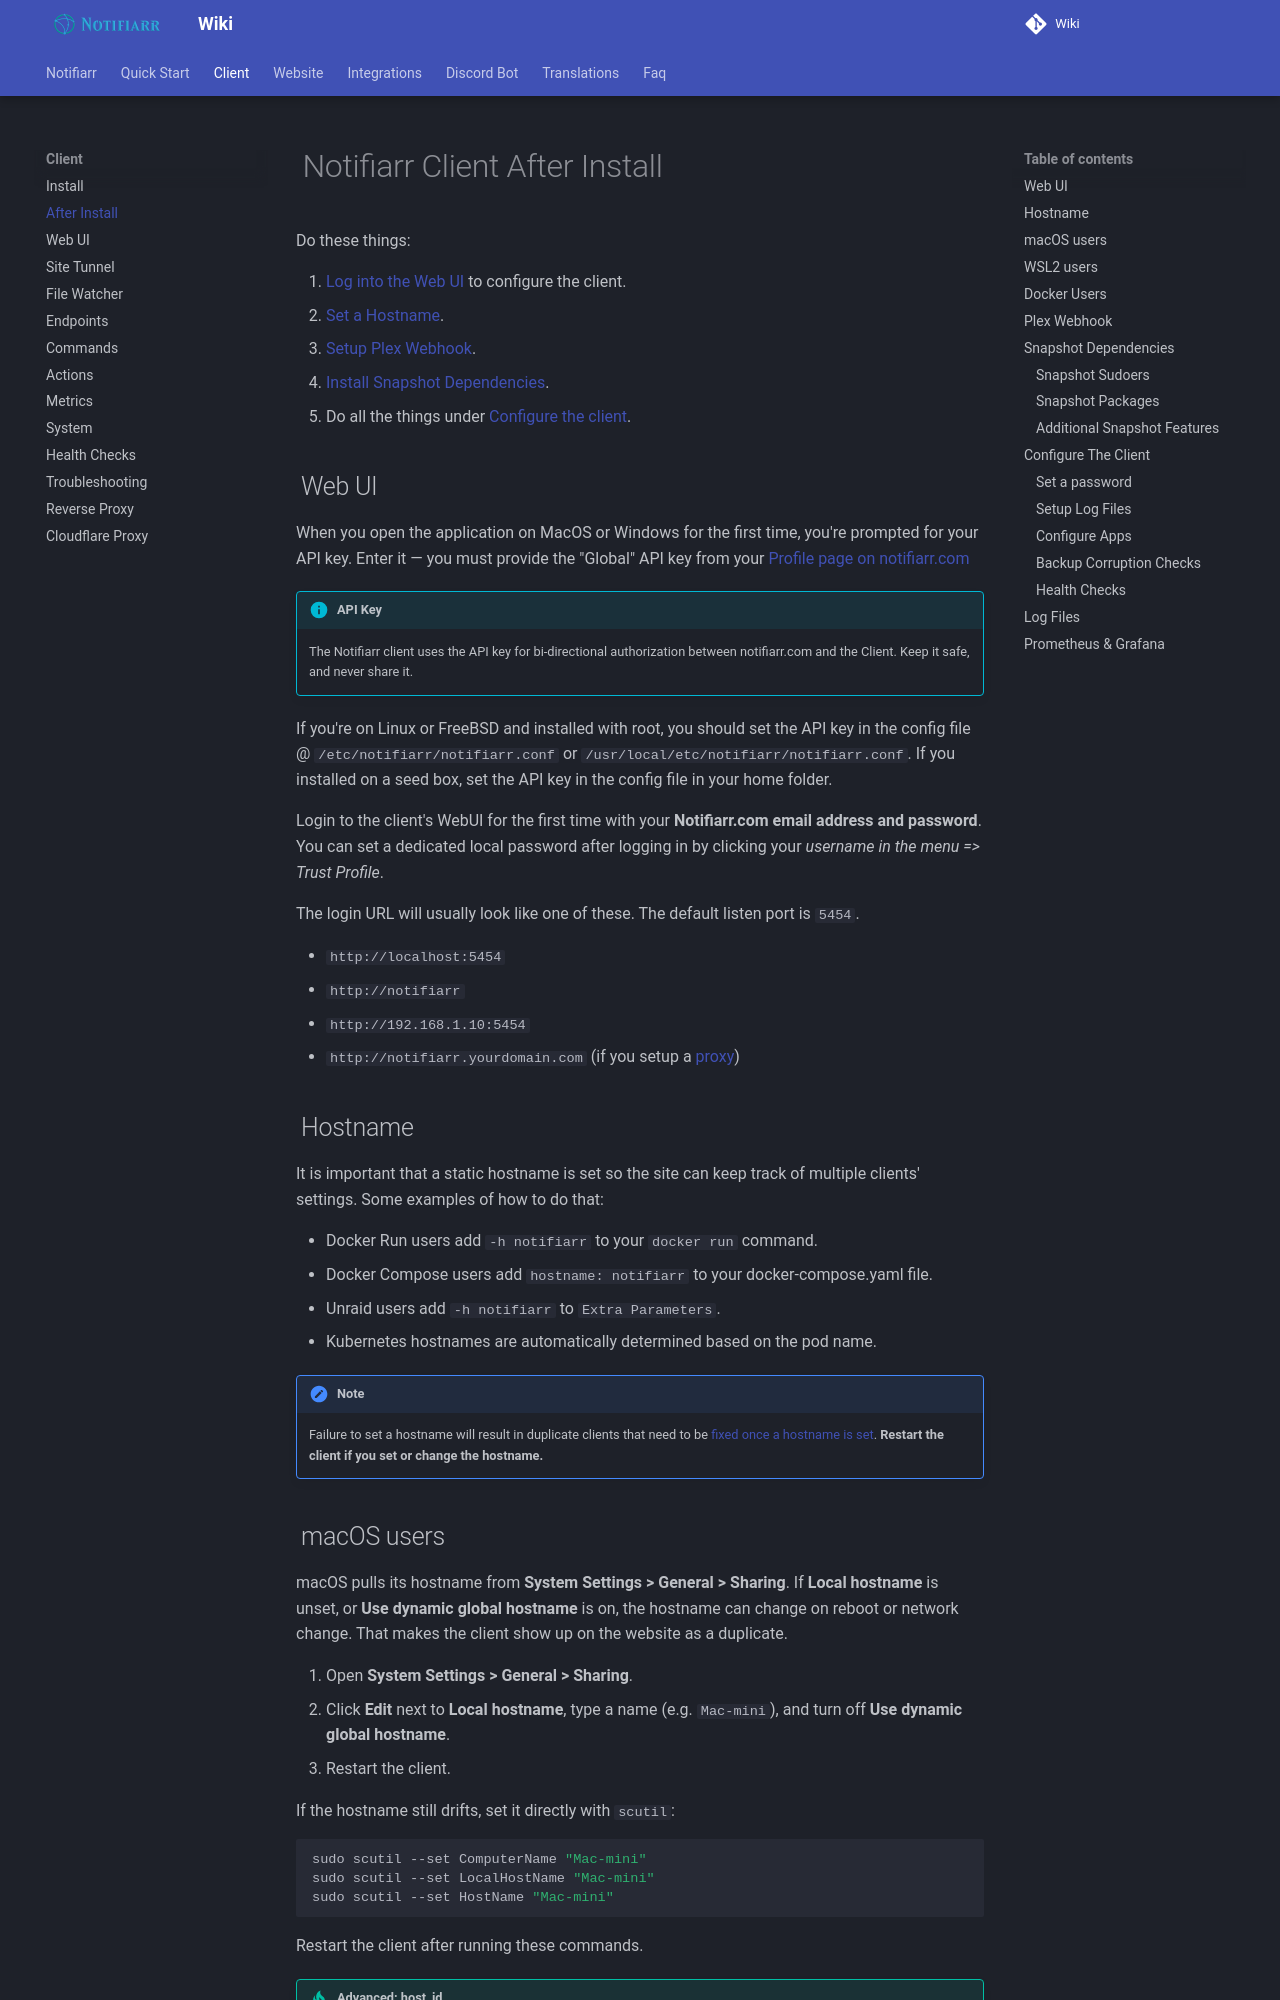

repository: Notifiarr/mkdocs-wiki · page: pages/client/afterInstall/index.html · generator: mkdocs

---
toc_depth: 2
---

# Notifiarr Client After Install

Do these things:

1. [Log into the Web UI](#web-ui) to configure the client.
1. [Set a Hostname](#hostname).
1. [Setup Plex Webhook](#plex-webhook).
1. [Install Snapshot Dependencies](#snapshot-dependencies).
1. Do all the things under [Configure the client](#configure-the-client).

## Web UI

When you open the application on MacOS or Windows for the first time, you're
prompted for your API key. Enter it — you must provide the "Global" API key from your
[Profile page on notifiarr.com](https://notifiarr.com/user.php?page=profile)

!!! info "API Key"
    The Notifiarr client uses the API key for bi-directional authorization between notifiarr.com and the Client. Keep it safe, and never share it.

If you're on Linux or FreeBSD and installed with root, you should set the API key in the config file @ `/etc/notifiarr/notifiarr.conf` or
`/usr/local/etc/notifiarr/notifiarr.conf`. If you installed on a seed box, set the API key in the config file in your home folder.

Login to the client's WebUI for the first time with your **Notifiarr.com email address and password**.
You can set a dedicated local password after logging in by clicking your
*username in the menu => Trust Profile*.

The login URL will usually look like one of these. The default listen port is `5454`.

- `http://localhost:5454`
- `http://notifiarr`
- `http://192.168.1.10:5454`
- `http://notifiarr.yourdomain.com` (if you setup a [proxy](reverseProxy.md))

## Hostname

It is important that a static hostname is set so the site can keep track of multiple clients' settings.
Some examples of how to do that:

- Docker Run users add `-h notifiarr` to your `docker run` command.
- Docker Compose users add `hostname: notifiarr` to your docker-compose.yaml file.
- Unraid users add `-h notifiarr` to `Extra Parameters`.
- Kubernetes hostnames are automatically determined based on the pod name.

!!!note
    Failure to set a hostname will result in duplicate clients that need to be
    [fixed once a hostname is set](../website/clientConfig.md#resolving-duplicate-clients).
    **Restart the client if you set or change the hostname.**
